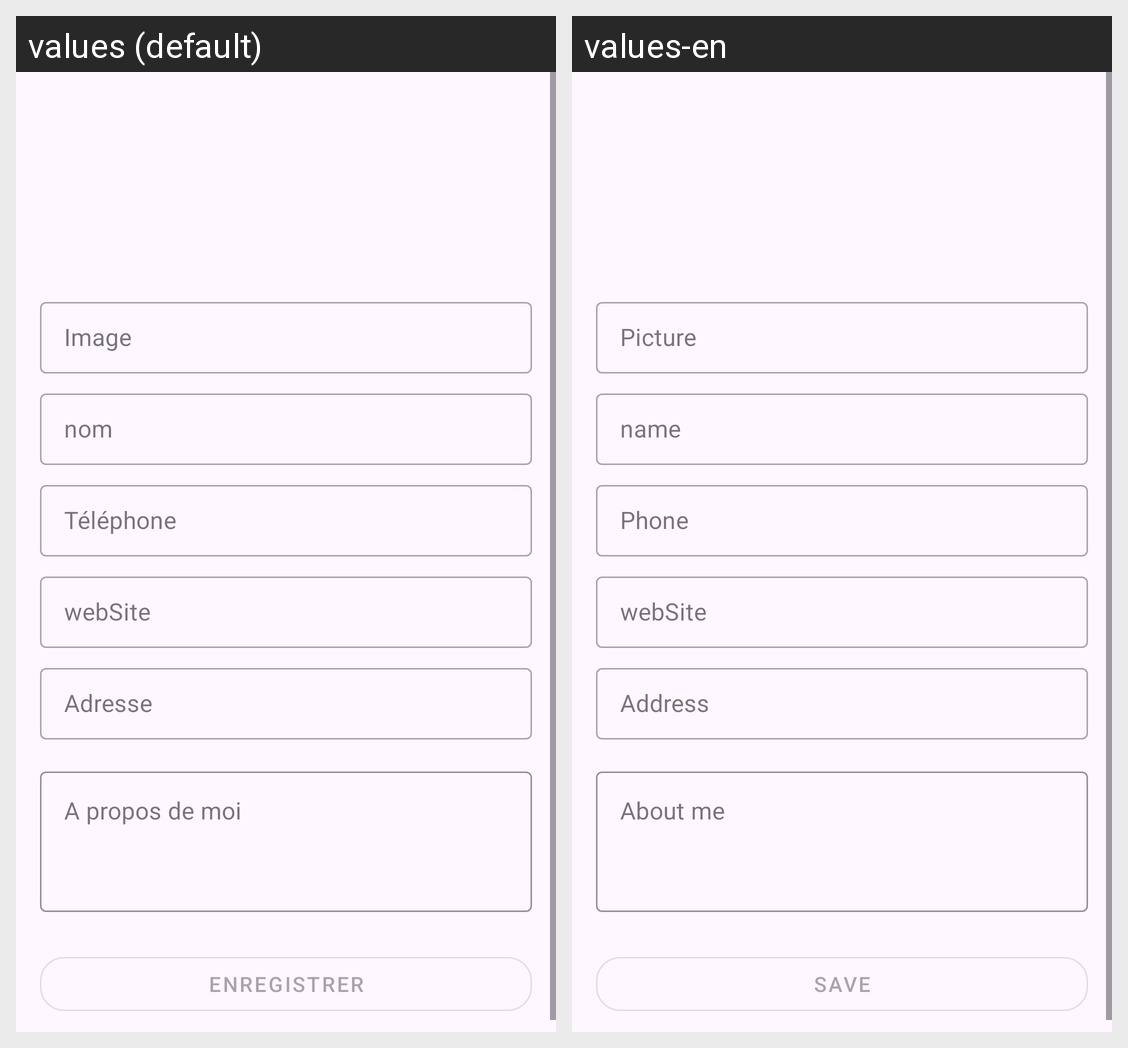

The same Android screen rendered under two of its app's locales, left to right. List the strings drawn on it with the default value and each locale's translation.
Android screen res/layout/add_neighbor.xml rendered under 2 locales, left to right: values (default), values-en. Device: Nexus 5 (rendered at 1080×1920; each locale shown at half size, 540×960, under a caption strip naming it); theme Theme.Tp3.
Strings drawn on this screen, with the default value and each locale's value (text and hints the layout hard-codes, and strings that could not be matched under every locale, appear in the picture but are not listed):

image
  values: Image
      
  values-en: Picture
      

name
  values: nom
      
  values-en: name
      

phoneNumber
  values: Téléphone
      
  values-en: Phone
      

website
  values: webSite
      
  values-en: webSite
      

address
  values: Adresse
      
  values-en: Address
      

about_me
  values: A propos de moi
      
  values-en: About me
      

save
  values: Enregistrer
  values-en: Save
